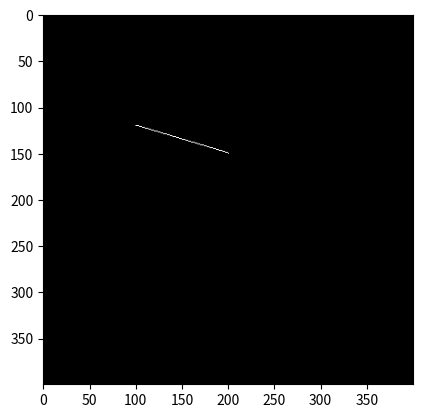

Write Python code to recreate this figure.
import numpy as np 
import matplotlib.pyplot as plt 

A = np.zeros([400,400])

def drawline(x1, y1, x2, y2):
    # Garantir que os pontos fiquem dentro da imagem
    x1, y1, x2, y2 = int(x1), int(y1), int(x2), int(y2)

    if abs(x1 - x2) >= abs(y1 - y2):
        # Linha mais "horizontal"
        if x1 > x2:  # garantir que o loop vá no sentido correto
            x1, y1, x2, y2 = x2, y2, x1, y1
        dydx = (y2 - y1) / (x2 - x1)
        for x in range(x1, x2 + 1):
            y = int(dydx * (x - x1) + y1)
            if 0 <= x < A.shape[0] and 0 <= y < A.shape[1]:
                A[y, x] = 255
    else:
        # Linha mais "vertical"
        if y1 > y2:  # garantir que o loop vá no sentido correto
            x1, y1, x2, y2 = x2, y2, x1, y1
        dxdy = (x2 - x1) / (y2 - y1)
        for y in range(y1, y2 + 1):
            x = int(dxdy * (y - y1) + x1)
            if 0 <= x < A.shape[0] and 0 <= y < A.shape[1]:
                A[y, x] = 255

# Desenhar uma linha
drawline(100, 120, 200, 150)

# Mostrar imagem
plt.imshow(A, cmap="gray")
plt.show()